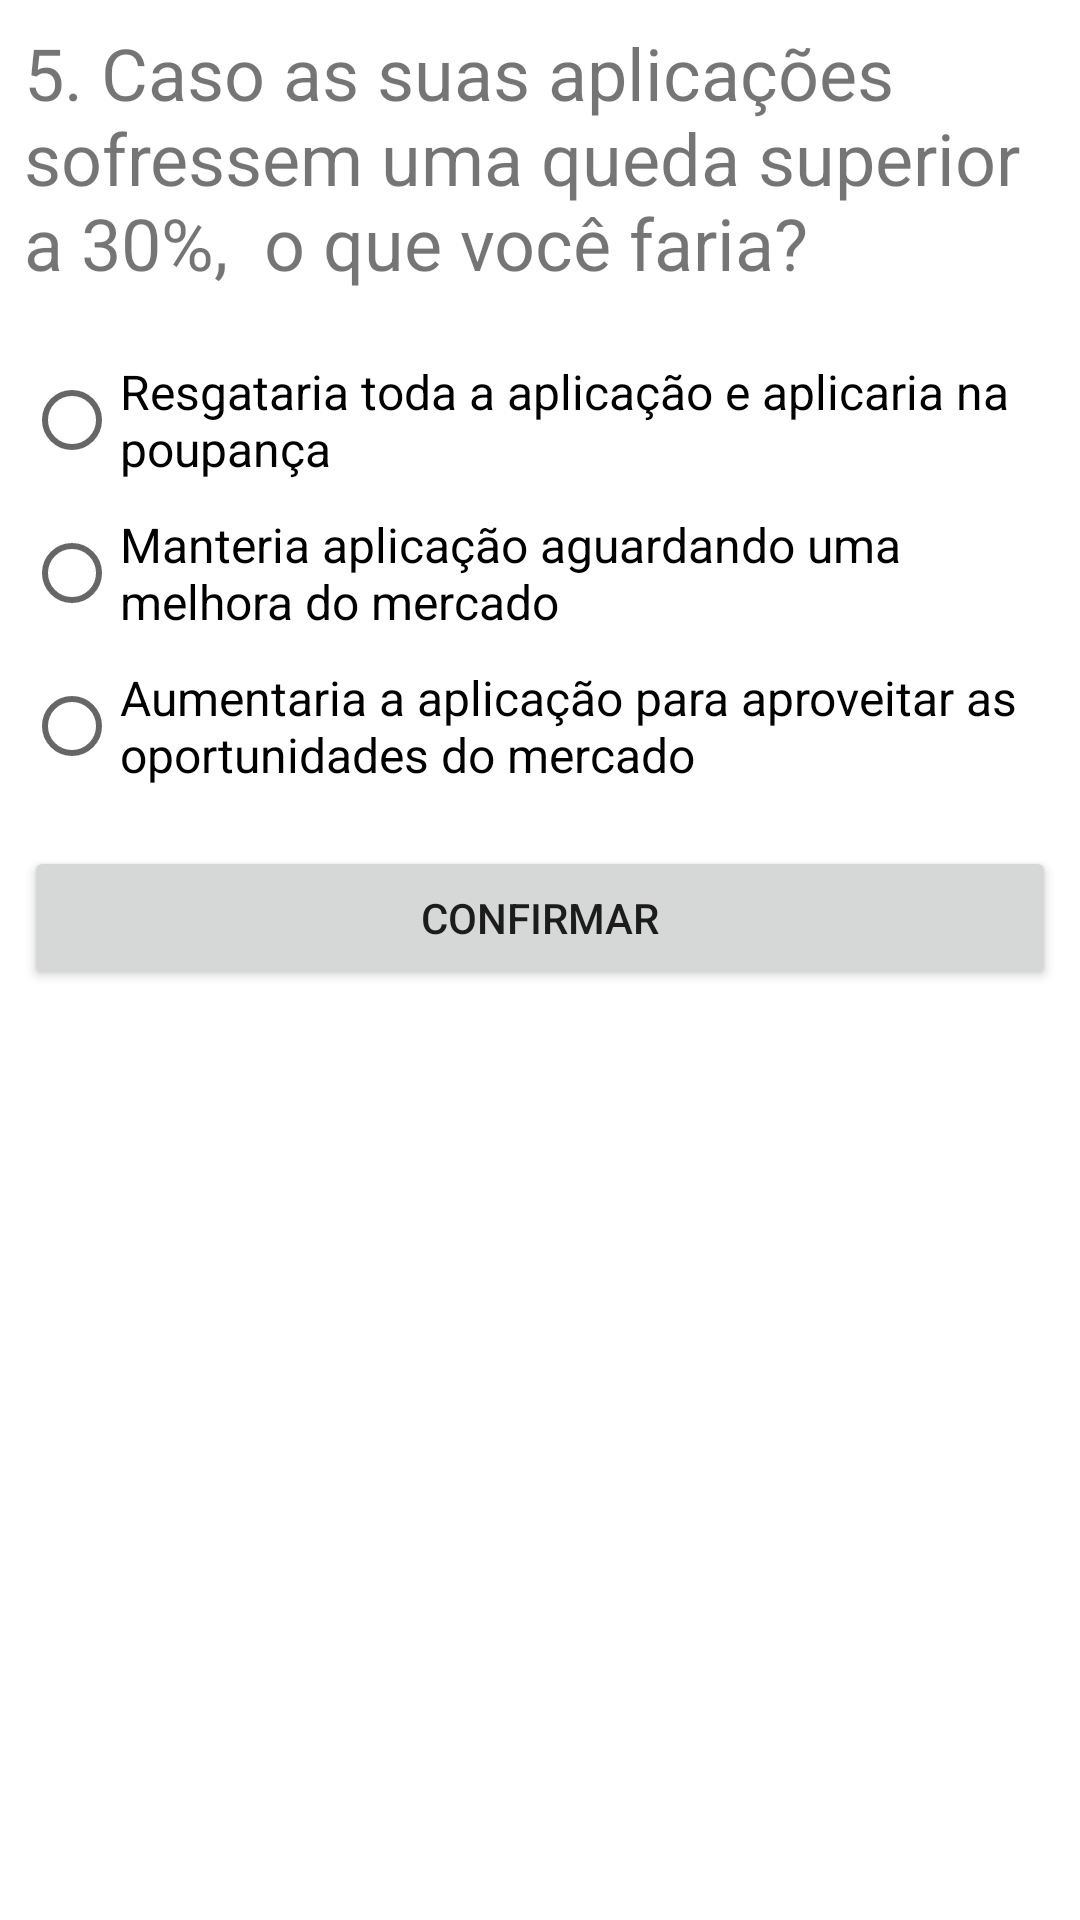

Layout XML and referenced resources for this Android screen:
<!-- AndroidManifest.xml: application theme Theme.TesteDePerformace3 -->
<!-- res/layout/fragment_questao05.xml -->
<?xml version="1.0" encoding="utf-8"?>
<FrameLayout xmlns:android="http://schemas.android.com/apk/res/android"
    xmlns:tools="http://schemas.android.com/tools"
    android:layout_width="match_parent"
    android:layout_height="match_parent"
    tools:context=".questoesfragments.Questao05Fragment">

    <LinearLayout
        android:layout_width="match_parent"
        android:layout_height="match_parent"
        android:orientation="vertical">

        <TextView
            android:id="@+id/tv_enunciado05"
            android:layout_width="match_parent"
            android:layout_height="wrap_content"
            android:textSize="24sp"
            android:layout_margin="8dp"
            android:text="5. Caso as suas aplicações sofressem uma queda superior a 30%,
 o que você faria? " />

        <RadioGroup
            android:id="@+id/rg_questao05"
            android:layout_margin="8dp"
            android:layout_width="match_parent"
            android:layout_height="wrap_content" >

            <RadioButton
                android:id="@+id/rba_alternativa05"
                android:layout_width="match_parent"
                android:layout_height="wrap_content"
                android:textSize="16sp"
                android:layout_marginTop="3dp"
                android:text="Resgataria toda a aplicação e aplicaria na poupança" />

            <RadioButton
                android:id="@+id/rbb_alternativa05"
                android:layout_width="match_parent"
                android:layout_height="wrap_content"
                android:textSize="16sp"
                android:layout_marginTop="3dp"
                android:text="Manteria aplicação aguardando uma melhora do mercado " />

            <RadioButton
                android:id="@+id/rbc_alternativa05"
                android:layout_width="match_parent"
                android:layout_height="wrap_content"
                android:textSize="16sp"
                android:layout_marginTop="3dp"
                android:text="Aumentaria a aplicação para aproveitar as oportunidades do mercado" />


        </RadioGroup>

        <Button
            android:id="@+id/btn_confirmar_questao05"
            android:layout_width="match_parent"
            android:layout_height="wrap_content"
            android:layout_gravity="end"
            android:layout_margin="8dp"
            android:text="confirmar" />


    </LinearLayout>



</FrameLayout>
<!-- resources referenced by this layout -->
<resources>
  <style name="Theme.TesteDePerformace3" parent="Theme.MaterialComponents.DayNight.DarkActionBar">
          
          <item name="colorPrimary">@color/purple_500</item>
          <item name="colorPrimaryVariant">@color/purple_700</item>
          <item name="colorOnPrimary">@color/white</item>
          
          <item name="colorSecondary">@color/teal_200</item>
          <item name="colorSecondaryVariant">@color/teal_700</item>
          <item name="colorOnSecondary">@color/black</item>
          
          <item name="android:statusBarColor" tools:targetApi="l">?attr/colorPrimaryVariant</item>
          
      </style>
  <color name="purple_500">#4213EC</color>
  <color name="purple_700">#FF3700B3</color>
  <color name="white">#FFFFFFFF</color>
  <color name="teal_200">#FF03DAC5</color>
  <color name="teal_700">#FF018786</color>
  <color name="black">#FF000000</color>
</resources>
